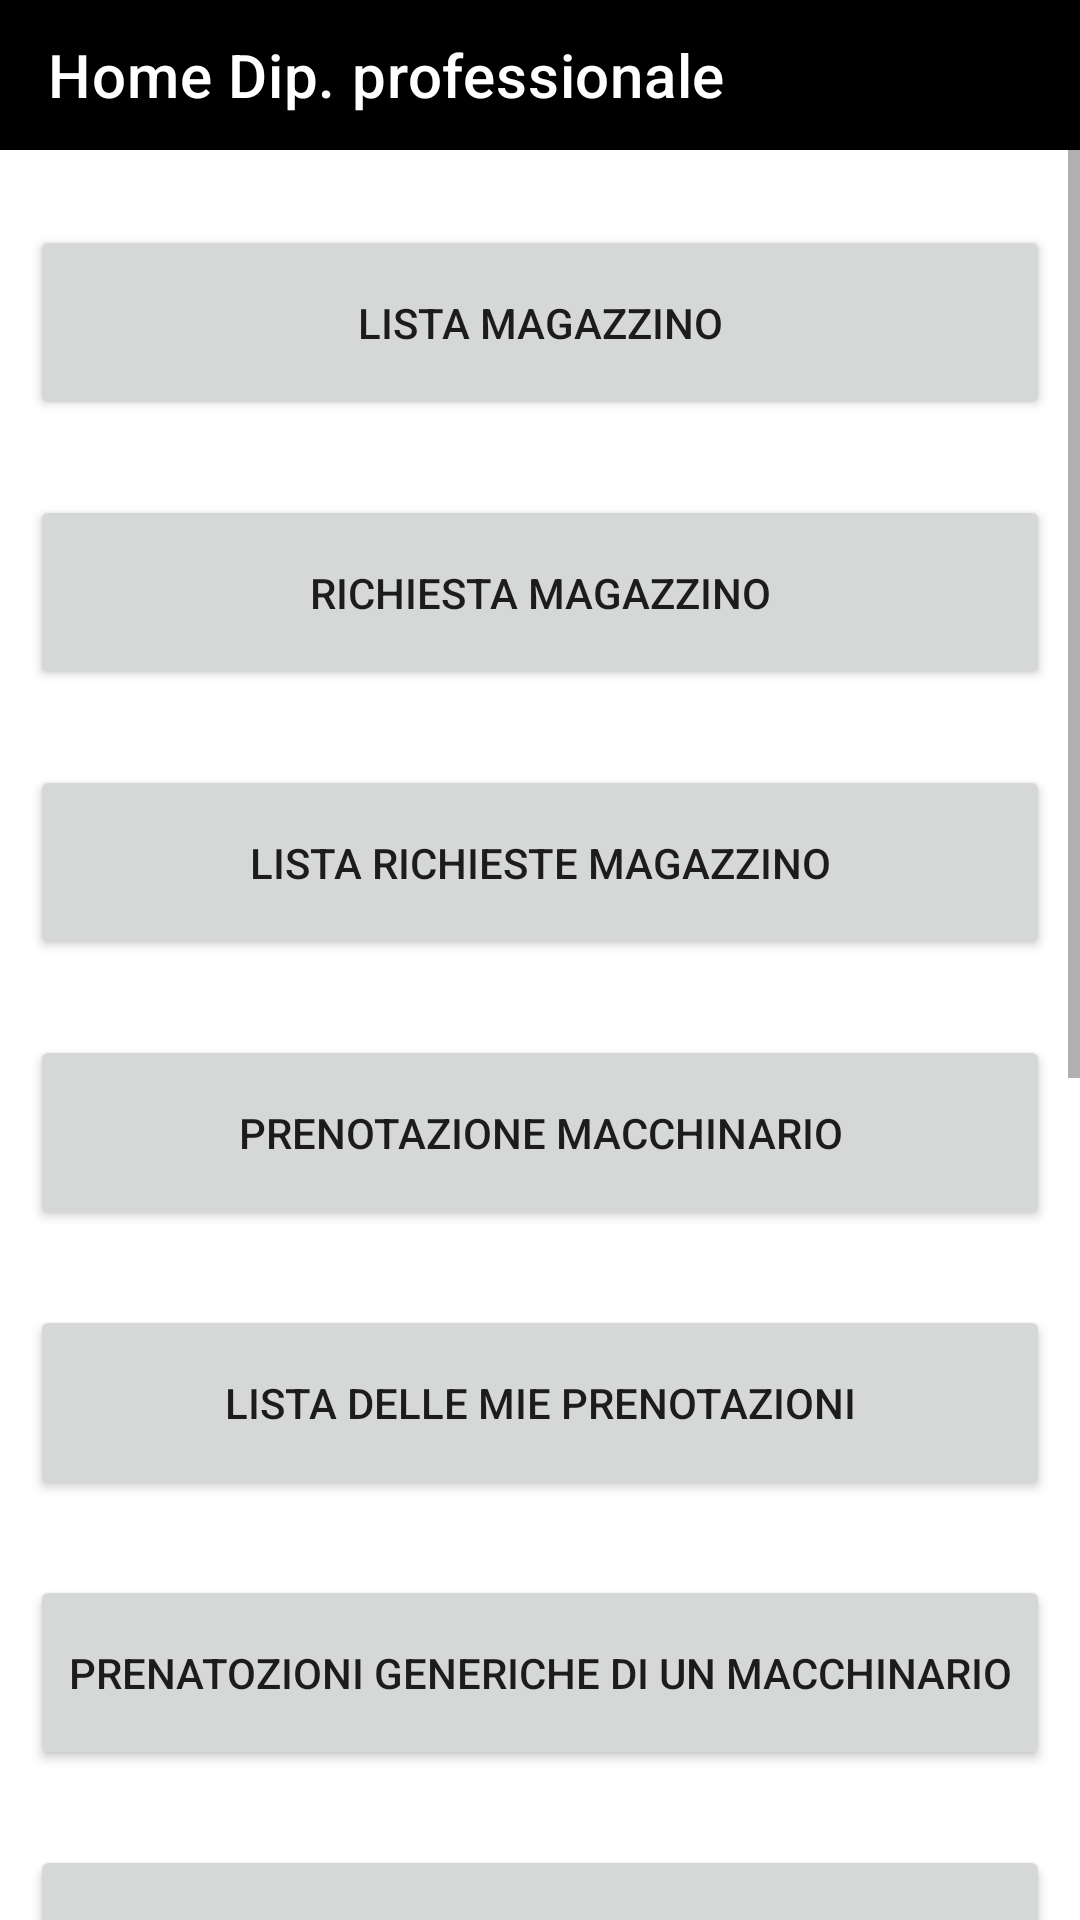

Android layout source for this screen:
<!-- AndroidManifest.xml: application theme Theme.EsamePM -->
<!-- res/layout/welcome_prof_fragment.xml -->
<?xml version="1.0" encoding="utf-8"?>
<androidx.coordinatorlayout.widget.CoordinatorLayout
    xmlns:android="http://schemas.android.com/apk/res/android"
    xmlns:app="http://schemas.android.com/apk/res-auto"
    xmlns:tools="http://schemas.android.com/tools"
    android:layout_width="match_parent"
    android:layout_height="match_parent"
    >

        <ScrollView
            android:layout_width="match_parent"
            android:layout_height="match_parent">

            <androidx.constraintlayout.widget.ConstraintLayout
                android:layout_width="match_parent"
                android:layout_height="match_parent"
                android:padding="10dp"
                tools:context="homeProf.welcomeProf">

                <Button
                    android:id="@+id/LogOut"
                    android:layout_width="match_parent"
                    android:layout_height="65dp"
                    android:layout_marginTop="25dp"
                    android:text="Logout"
                    app:layout_constraintEnd_toEndOf="parent"
                    app:layout_constraintHorizontal_bias="0.526"
                    app:layout_constraintStart_toStartOf="parent"
                    app:layout_constraintTop_toBottomOf="@+id/messaggi" />

                <Button
                    android:id="@+id/anagrafiche_dipendente"
                    android:layout_width="match_parent"
                    android:layout_height="65dp"
                    android:layout_marginTop="25dp"
                    android:text="Anagrafiche"
                    app:layout_constraintEnd_toEndOf="parent"
                    app:layout_constraintHorizontal_bias="0.157"
                    app:layout_constraintStart_toStartOf="parent"
                    app:layout_constraintTop_toBottomOf="@+id/Nuovo_lavoro" />

                <Button
                    android:id="@+id/messaggi"
                    android:layout_width="match_parent"
                    android:layout_height="65dp"
                    android:layout_marginTop="25dp"
                    android:text="Messaggi"
                    app:layout_constraintEnd_toEndOf="parent"
                    app:layout_constraintHorizontal_bias="0.842"
                    app:layout_constraintStart_toStartOf="parent"
                    app:layout_constraintTop_toBottomOf="@+id/anagrafiche_dipendente" />

                <Button
                    android:id="@+id/Lista_lavori"
                    android:layout_width="match_parent"
                    android:layout_height="65dp"
                    android:layout_marginTop="25dp"
                    android:text="Lista dei miei trasferimenti di lavoro"
                    app:layout_constraintEnd_toEndOf="parent"
                    app:layout_constraintHorizontal_bias="1.0"
                    app:layout_constraintStart_toStartOf="parent"
                    app:layout_constraintTop_toBottomOf="@+id/Suddivisioni_lavoro" />

                <Button
                    android:id="@+id/Nuovo_lavoro"
                    android:layout_width="match_parent"
                    android:layout_height="65dp"
                    android:layout_marginTop="25dp"
                    android:text="Nuovo trasferimento di lavoro"
                    app:layout_constraintEnd_toEndOf="parent"
                    app:layout_constraintHorizontal_bias="0.0"
                    app:layout_constraintStart_toStartOf="parent"
                    app:layout_constraintTop_toBottomOf="@+id/Lista_lavori" />

                <Button
                    android:id="@+id/prenatozioni_macchinario"
                    android:layout_width="match_parent"
                    android:layout_height="65dp"
                    android:layout_marginTop="25dp"
                    android:text="Prenatozioni generiche di un macchinario"
                    app:layout_constraintEnd_toEndOf="parent"
                    app:layout_constraintHorizontal_bias="1.0"
                    app:layout_constraintStart_toStartOf="parent"
                    app:layout_constraintTop_toBottomOf="@+id/lista_prenotazione_macchina" />

                <Button
                    android:id="@+id/Suddivisioni_lavoro"
                    android:layout_width="match_parent"
                    android:layout_height="65dp"
                    android:layout_marginTop="25dp"
                    android:text="Lista delle suddivisioni lavoro"
                    app:layout_constraintEnd_toEndOf="parent"
                    app:layout_constraintHorizontal_bias="1.0"
                    app:layout_constraintStart_toStartOf="parent"
                    app:layout_constraintTop_toBottomOf="@+id/prenatozioni_macchinario" />

                <Button
                    android:id="@+id/lista_richieste_magazzino"
                    android:layout_width="match_parent"
                    android:layout_height="65dp"
                    android:layout_marginTop="25dp"
                    android:text="Lista richieste magazzino"
                    app:layout_constraintEnd_toEndOf="parent"
                    app:layout_constraintHorizontal_bias="0.0"
                    app:layout_constraintStart_toStartOf="parent"
                    app:layout_constraintTop_toBottomOf="@+id/richiesta_magazzino" />

                <Button
                    android:id="@+id/Prenotazione_macchina"
                    android:layout_width="match_parent"
                    android:layout_height="65dp"
                    android:layout_marginTop="25dp"
                    android:text="Prenotazione macchinario"
                    app:layout_constraintEnd_toEndOf="parent"
                    app:layout_constraintHorizontal_bias="0.0"
                    app:layout_constraintStart_toStartOf="parent"
                    app:layout_constraintTop_toBottomOf="@+id/lista_richieste_magazzino" />

                <Button
                    android:id="@+id/lista_prenotazione_macchina"
                    android:layout_width="match_parent"
                    android:layout_height="65dp"
                    android:layout_marginTop="25dp"
                    android:text="Lista delle mie prenotazioni"
                    app:layout_constraintEnd_toEndOf="parent"
                    app:layout_constraintHorizontal_bias="0.0"
                    app:layout_constraintStart_toStartOf="parent"
                    app:layout_constraintTop_toBottomOf="@+id/Prenotazione_macchina" />

                <Button
                    android:id="@+id/richiesta_magazzino"
                    android:layout_width="match_parent"
                    android:layout_height="65dp"
                    android:layout_marginTop="25dp"
                    android:text="Richiesta magazzino"
                    app:layout_constraintEnd_toEndOf="parent"
                    app:layout_constraintHorizontal_bias="1.0"
                    app:layout_constraintStart_toStartOf="parent"
                    app:layout_constraintTop_toBottomOf="@+id/vista_magazzino" />

                <Button
                    android:id="@+id/vista_magazzino"
                    android:layout_width="match_parent"
                    android:layout_height="65dp"
                    android:layout_marginTop="65dp"
                    android:text="Lista magazzino"
                    app:layout_constraintEnd_toEndOf="parent"
                    app:layout_constraintHorizontal_bias="0.0"
                    app:layout_constraintStart_toStartOf="parent"
                    app:layout_constraintTop_toTopOf="parent" />

            </androidx.constraintlayout.widget.ConstraintLayout>
        </ScrollView>

    <androidx.appcompat.widget.Toolbar
        android:id="@+id/toolbar1"
        android:layout_width="match_parent"
        android:layout_height="50dp"
        android:background="@color/black"
        android:minHeight="?attr/actionBarSize"
        android:theme="?attr/actionBarTheme"
        app:title="Home Dip. professionale"
        app:titleTextColor="@color/white"/>

</androidx.coordinatorlayout.widget.CoordinatorLayout>
<!-- resources referenced by this layout -->
<resources>
  <color name="black">#FF000000</color>
  <color name="white">#FFFFFFFF</color>
  <style name="Theme.EsamePM" parent="Theme.MaterialComponents.DayNight.NoActionBar">
          
          <item name="colorPrimary">@color/purple_500</item>
          <item name="colorPrimaryVariant">@color/purple_700</item>
          <item name="colorOnPrimary">@color/white</item>
          
          <item name="colorSecondary">@color/teal_200</item>
          <item name="colorSecondaryVariant">@color/teal_700</item>
          <item name="colorOnSecondary">@color/black</item>
          
          <item name="android:statusBarColor" tools:targetApi="l">?attr/colorPrimaryVariant</item>
          
      </style>
  <color name="purple_500">#FF6200EE</color>
  <color name="purple_700">#FF3700B3</color>
  <color name="teal_200">#FF03DAC5</color>
  <color name="teal_700">#FF018786</color>
</resources>
